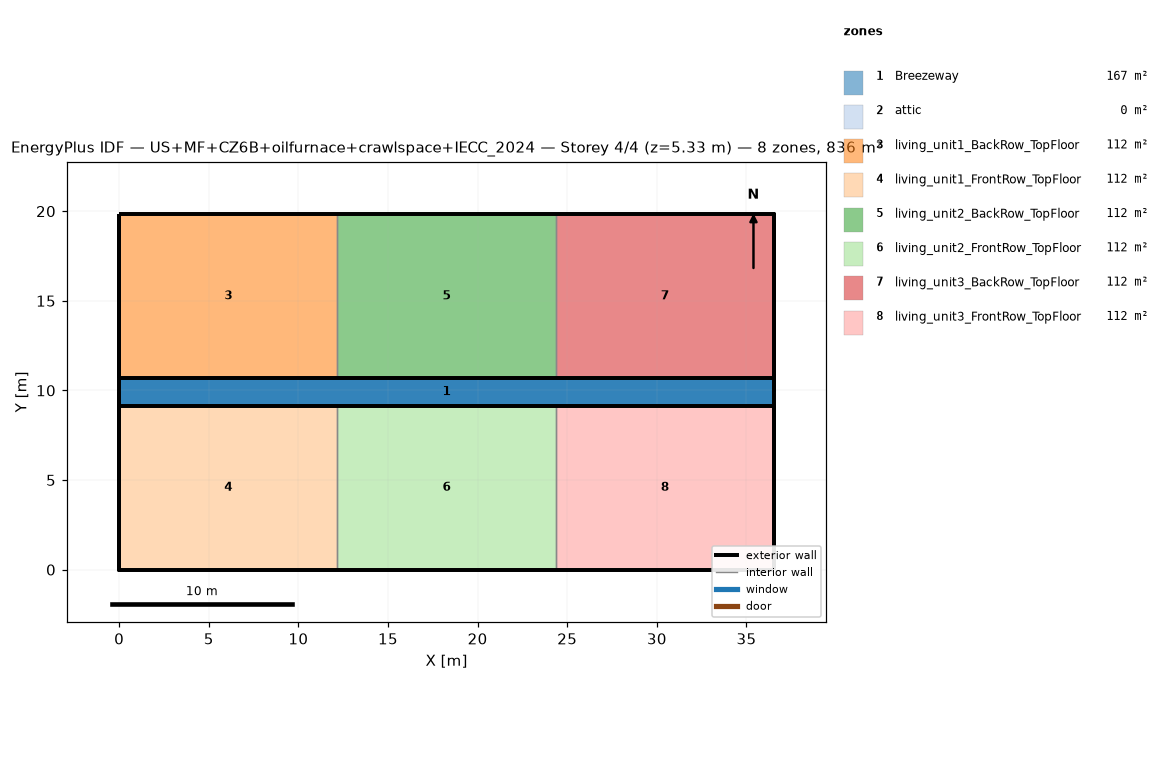
=== STOREY PLAN SPEC (per zone: floor XY polygon, exterior-wall plan segments, windows/doors) ===
zone 1: Breezeway  (167.0 m²)
  floor: (36.54, 9.16) (0.00, 9.16) (0.00, 10.68) (36.54, 10.68)
  floor: (36.54, 9.16) (0.00, 9.16) (0.00, 10.68) (36.54, 10.68)
  floor: (36.54, 9.16) (0.00, 9.16) (0.00, 10.68) (36.54, 10.68)
zone 2: attic  (0.0 m²)
  exterior wall: (36.54, 0.00) – (36.54, 19.84) – (36.54, 9.92)  [29.8 m]
  exterior wall: (0.00, 19.84) – (0.00, 0.00) – (0.00, 9.92)  [29.8 m]
zone 3: living_unit1_BackRow_TopFloor  (111.5 m²)
  floor: (12.18, 10.68) (0.00, 10.68) (0.00, 19.84) (12.18, 19.84)
  exterior wall: (12.18, 19.84) – (0.00, 19.84)  [12.2 m]
  exterior wall: (0.00, 19.84) – (0.00, 10.68)  [9.2 m]
  exterior wall: (0.00, 10.68) – (12.18, 10.68)  [12.2 m]
  interior walls: 1
zone 4: living_unit1_FrontRow_TopFloor  (111.5 m²)
  floor: (12.18, 0.00) (0.00, 0.00) (0.00, 9.16) (12.18, 9.16)
  exterior wall: (0.00, 0.00) – (12.18, 0.00)  [12.2 m]
  exterior wall: (0.00, 9.16) – (0.00, 0.00)  [9.2 m]
  exterior wall: (12.18, 9.16) – (0.00, 9.16)  [12.2 m]
  interior walls: 1
zone 5: living_unit2_BackRow_TopFloor  (111.5 m²)
  floor: (24.36, 10.68) (12.18, 10.68) (12.18, 19.84) (24.36, 19.84)
  exterior wall: (12.18, 10.68) – (24.36, 10.68)  [12.2 m]
  exterior wall: (24.36, 19.84) – (12.18, 19.84)  [12.2 m]
  interior walls: 2
zone 6: living_unit2_FrontRow_TopFloor  (111.5 m²)
  floor: (24.36, 0.00) (12.18, 0.00) (12.18, 9.16) (24.36, 9.16)
  exterior wall: (12.18, 0.00) – (24.36, 0.00)  [12.2 m]
  exterior wall: (24.36, 9.16) – (12.18, 9.16)  [12.2 m]
  interior walls: 2
zone 7: living_unit3_BackRow_TopFloor  (111.5 m²)
  floor: (36.54, 10.68) (24.36, 10.68) (24.36, 19.84) (36.54, 19.84)
  exterior wall: (36.54, 10.68) – (36.54, 19.84)  [9.2 m]
  exterior wall: (36.54, 19.84) – (24.36, 19.84)  [12.2 m]
  exterior wall: (24.36, 10.68) – (36.54, 10.68)  [12.2 m]
  interior walls: 1
zone 8: living_unit3_FrontRow_TopFloor  (111.5 m²)
  floor: (36.54, 0.00) (24.36, 0.00) (24.36, 9.16) (36.54, 9.16)
  exterior wall: (24.36, 0.00) – (36.54, 0.00)  [12.2 m]
  exterior wall: (36.54, 0.00) – (36.54, 9.16)  [9.2 m]
  exterior wall: (36.54, 9.16) – (24.36, 9.16)  [12.2 m]
  interior walls: 1

=== DERIVED (storey summary) ===
Building: US+MF+CZ6B+oilfurnace+crawlspace+IECC_2024
Storey: 4 of 4  (floor level z = 5.33 m)
Storey gross floor area: 836.2 m²
Zones on this storey: 8
  - Breezeway: floor 167.0 m²
  - attic: floor 0.0 m²; exterior wall 59.5 m (81.9 m²); WWR 0.0%
  - living_unit1_BackRow_TopFloor: floor 111.5 m²; exterior wall 33.5 m (86.9 m²); WWR 0.0%
  - living_unit1_FrontRow_TopFloor: floor 111.5 m²; exterior wall 33.5 m (86.9 m²); WWR 0.0%
  - living_unit2_BackRow_TopFloor: floor 111.5 m²; exterior wall 24.4 m (63.1 m²); WWR 0.0%
  - living_unit2_FrontRow_TopFloor: floor 111.5 m²; exterior wall 24.4 m (63.1 m²); WWR 0.0%
  - living_unit3_BackRow_TopFloor: floor 111.5 m²; exterior wall 33.5 m (86.9 m²); WWR 0.0%
  - living_unit3_FrontRow_TopFloor: floor 111.5 m²; exterior wall 33.5 m (86.9 m²); WWR 0.0%
Zone adjacency (shared interzone walls):
  - living_unit1_BackRow_TopFloor ↔ living_unit2_BackRow_TopFloor
  - living_unit1_FrontRow_TopFloor ↔ living_unit2_FrontRow_TopFloor
  - living_unit2_BackRow_TopFloor ↔ living_unit3_BackRow_TopFloor
  - living_unit2_FrontRow_TopFloor ↔ living_unit3_FrontRow_TopFloor